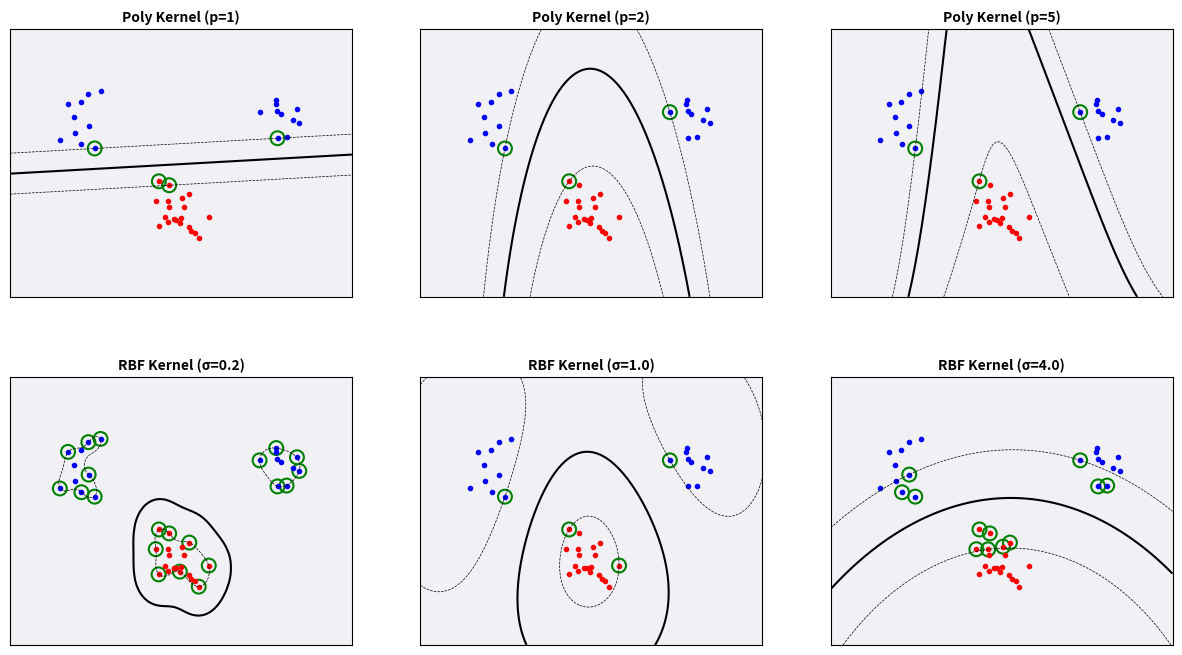

Write Python code to recreate this figure.
import numpy as np
import matplotlib.pyplot as plt
import random
import statistics
from scipy.optimize import minimize
from scipy.spatial.distance import cdist, pdist

# --- 1. Data Generation ---
def generate_data():
    np.random.seed(100)
    classA = np.concatenate((
        np.random.randn(10, 2) * 0.2 + [1.5, 0.5],
        np.random.randn(10, 2) * 0.2 + [-1.5, 0.5]
    ))
    classB = np.random.randn(20, 2) * 0.2 + [0.0, -0.5]
    inputs = np.concatenate((classA, classB))
    targets = np.concatenate((np.ones(classA.shape[0]), -np.ones(classB.shape[0])))
    N = inputs.shape[0]
    permute = list(range(N))
    random.seed(100)
    random.shuffle(permute)
    return inputs[permute, :], targets[permute]

# --- 2. Kernel Functions ---
def linear_kernel(x, y):
    return np.dot(x, y.T)

def polynomial_kernel(x, y, p=3):
    return (np.dot(x, y.T) + 1) ** p

def rbf_kernel(x, y, sigma=0.5):
    dists = cdist(x, y, 'sqeuclidean')
    return np.exp(-dists / (2 * sigma**2))

def get_kernel_matrix(X, kernel_type, **kwargs):
    if kernel_type == 'linear': return linear_kernel(X, X)
    elif kernel_type == 'polynomial': return polynomial_kernel(X, X, p=kwargs.get('p', 3))
    elif kernel_type == 'rbf': return rbf_kernel(X, X, sigma=kwargs.get('sigma', 0.5))
    else: raise ValueError("Unknown kernel")

# --- 3. SVM Training ---
def train_svm(inputs, targets, C, kernel_type='linear', **kwargs):
    # Heuristic for RBF if sigma is not provided
    if kernel_type == 'rbf' and kwargs.get('sigma') is None:
        distances = pdist(inputs, 'euclidean')
        kwargs['sigma'] = statistics.median(distances)

    N = inputs.shape[0]
    K = get_kernel_matrix(inputs, kernel_type, **kwargs)
    P = np.outer(targets, targets) * K
    
    def objective(alpha):
        return 0.5 * np.dot(alpha, np.dot(P, alpha)) - np.sum(alpha)
    def zerofun(alpha):
        return np.dot(alpha, targets)
    
    bounds = [(0, C) for _ in range(N)]
    constraints = {'type': 'eq', 'fun': zerofun}
    
    ret = minimize(objective, np.zeros(N), bounds=bounds, constraints=constraints)
    alpha = ret.x
    
    sv_indices = alpha > 1e-5
    support_vectors = inputs[sv_indices]
    support_alpha = alpha[sv_indices]
    support_targets = targets[sv_indices]
    
    # Bias calculation
    margin_indices = (alpha > 1e-5) & (alpha < C - 1e-5)
    if np.sum(margin_indices) > 0:
        b_values = []
        for i in np.where(margin_indices)[0]:
            pred = np.dot(alpha * targets, K[:, i])
            b_values.append(targets[i] - pred)
        b = np.mean(b_values)
    else:
        b = 0.0
        
    return { 'alpha': alpha, 'b': b, 'sv': support_vectors, 
             'sv_alpha': support_alpha, 'sv_targets': support_targets, 
             'kernel_type': kernel_type, 'kwargs': kwargs }

# --- 4. Indicator Function ---
def indicator(model, x_new):
    sv, sv_alpha, sv_t = model['sv'], model['sv_alpha'], model['sv_targets']
    k_type, kwargs = model['kernel_type'], model['kwargs']
    
    if k_type == 'linear': k_val = linear_kernel(sv, x_new)
    elif k_type == 'polynomial': k_val = polynomial_kernel(sv, x_new, p=kwargs.get('p'))
    elif k_type == 'rbf': k_val = rbf_kernel(sv, x_new, sigma=kwargs.get('sigma'))
        
    return np.dot(sv_alpha * sv_t, k_val) + model['b']

# --- 5. Multi-Plotting Function ---
def plot_subplot(ax, inputs, targets, model, title):
    # Background
    ax.set_facecolor('#f0f0f5')
    
    # Data
    ax.plot([p[0] for p in inputs[targets==1]], [p[1] for p in inputs[targets==1]], 'b.', label='A')
    ax.plot([p[0] for p in inputs[targets==-1]], [p[1] for p in inputs[targets==-1]], 'r.', label='B')
    
    # SVs
    ax.scatter(model['sv'][:, 0], model['sv'][:, 1], s=100, facecolors='none', edgecolors='g', linewidth=1.5)
    
    # Boundary
    x_min, x_max, y_min, y_max = -2.5, 2.5, -1.5, 1.5
    xx, yy = np.meshgrid(np.linspace(x_min, x_max, 100), np.linspace(y_min, y_max, 100))
    Z = indicator(model, np.c_[xx.ravel(), yy.ravel()])
    Z = Z.reshape(xx.shape)
    
    ax.contour(xx, yy, Z, levels=[-1, 0, 1], colors='k', linestyles=['--', '-', '--'], linewidths=[0.5, 1.5, 0.5])
    
    ax.set_title(title, fontsize=10, fontweight='bold')
    ax.tick_params(left=False, bottom=False, labelleft=False, labelbottom=False)

# --- Main Execution ---
if __name__ == "__main__":
    inputs, targets = generate_data()
    
    # Setup 2x3 Grid
    fig, axes = plt.subplots(2, 3, figsize=(15, 8))
    plt.subplots_adjust(hspace=0.3)
    
    # --- ROW 1: Polynomial Kernel (Varying p) ---
    p_values = [1, 2, 5]
    for i, p in enumerate(p_values):
        print(f"Training Poly p={p}...")
        model = train_svm(inputs, targets, C=10.0, kernel_type='polynomial', p=p)
        plot_subplot(axes[0, i], inputs, targets, model, f"Poly Kernel (p={p})")

    # --- ROW 2: RBF Kernel (Varying Sigma) ---
    sigma_values = [0.2, 1.0, 4.0] # Small, Medium, Large
    for i, sigma in enumerate(sigma_values):
        print(f"Training RBF sigma={sigma}...")
        model = train_svm(inputs, targets, C=10.0, kernel_type='rbf', sigma=sigma)
        plot_subplot(axes[1, i], inputs, targets, model, f"RBF Kernel (σ={sigma})")

    plt.savefig('svm_bias_variance_grid.pdf')
    plt.show()